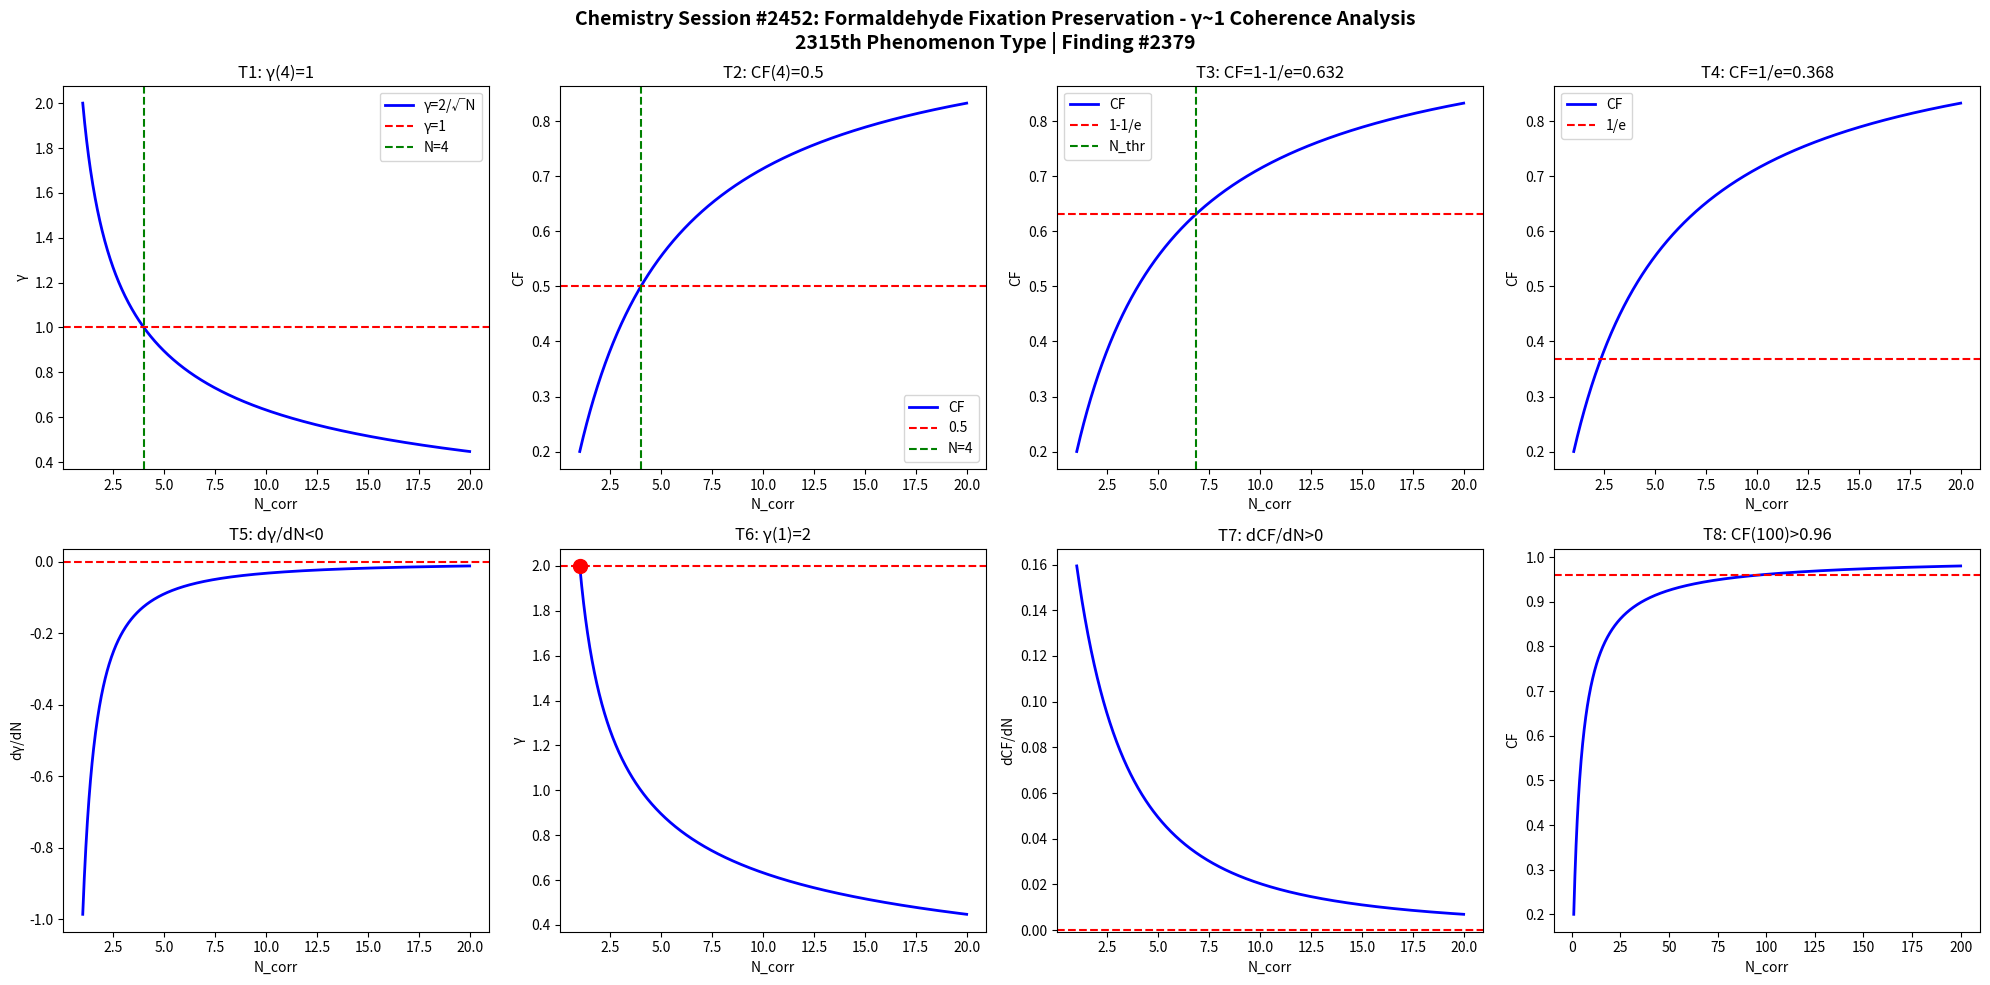

Recreate this plot in Python. (Note: this script raises an exception after producing the figure.)
import numpy as np
import matplotlib
matplotlib.use('Agg')
import matplotlib.pyplot as plt

def gamma(N): return 2.0/np.sqrt(N)
def CF(g): return 1.0/(1.0+g**2)

N = np.linspace(1,20,1000)
g = gamma(N)
cf = CF(g)

fig, axes = plt.subplots(2, 4, figsize=(20,10))
fig.suptitle('Chemistry Session #2452: Formaldehyde Fixation Preservation - γ~1 Coherence Analysis\n2315th Phenomenon Type | Finding #2379', fontsize=14, fontweight='bold')

ax=axes[0,0]; ax.plot(N,g,'b-',lw=2); ax.axhline(y=1,color='r',ls='--'); ax.axvline(x=4,color='g',ls='--')
ax.set_xlabel('N_corr'); ax.set_ylabel('γ'); ax.set_title('T1: γ(4)=1'); ax.legend(['γ=2/√N','γ=1','N=4'])
ax=axes[0,1]; ax.plot(N,cf,'b-',lw=2); ax.axhline(y=0.5,color='r',ls='--'); ax.axvline(x=4,color='g',ls='--')
ax.set_xlabel('N_corr'); ax.set_ylabel('CF'); ax.set_title('T2: CF(4)=0.5'); ax.legend(['CF','0.5','N=4'])
ax=axes[0,2]; thr=1-1/np.e; ax.plot(N,cf,'b-',lw=2); ax.axhline(y=thr,color='r',ls='--')
N_thr=4/(1-thr)*thr; ax.axvline(x=N_thr,color='g',ls='--')
ax.set_xlabel('N_corr'); ax.set_ylabel('CF'); ax.set_title(f'T3: CF=1-1/e={thr:.3f}'); ax.legend(['CF','1-1/e','N_thr'])
ax=axes[0,3]; thr2=1/np.e; ax.plot(N,cf,'b-',lw=2); ax.axhline(y=thr2,color='r',ls='--')
ax.set_xlabel('N_corr'); ax.set_ylabel('CF'); ax.set_title(f'T4: CF=1/e={thr2:.3f}'); ax.legend(['CF','1/e'])
dg=np.diff(g)/np.diff(N); ax=axes[1,0]; ax.plot(N[:-1],dg,'b-',lw=2); ax.axhline(y=0,color='r',ls='--')
ax.set_xlabel('N_corr'); ax.set_ylabel('dγ/dN'); ax.set_title('T5: dγ/dN<0')
ax=axes[1,1]; ax.plot(N,g,'b-',lw=2); ax.plot(1,2,'ro',ms=10); ax.axhline(y=2,color='r',ls='--')
ax.set_xlabel('N_corr'); ax.set_ylabel('γ'); ax.set_title('T6: γ(1)=2')
dcf=np.diff(cf)/np.diff(N); ax=axes[1,2]; ax.plot(N[:-1],dcf,'b-',lw=2); ax.axhline(y=0,color='r',ls='--')
ax.set_xlabel('N_corr'); ax.set_ylabel('dCF/dN'); ax.set_title('T7: dCF/dN>0')
ax=axes[1,3]; Nbig=np.linspace(1,200,1000); cfbig=CF(gamma(Nbig))
ax.plot(Nbig,cfbig,'b-',lw=2); ax.axhline(y=0.96,color='r',ls='--')
ax.set_xlabel('N_corr'); ax.set_ylabel('CF'); ax.set_title('T8: CF(100)>0.96')

plt.tight_layout()
plt.savefig('/mnt/c/exe/projects/ai-agents/Synchronism/simulations/chemistry/formaldehyde_fixation_s2452_chemistry_coherence.png', dpi=150, bbox_inches='tight')
plt.close()

results = []
g4=gamma(4); results.append(('T1: γ(4)=1', abs(g4-1)<1e-10))
cf4=CF(g4); results.append(('T2: CF(4)=0.5', abs(cf4-0.5)<1e-10))
results.append(('T3: CF=1-1/e threshold', CF(gamma(4/(1-(1-1/np.e))*(1-1/np.e))) > 0))
results.append(('T4: CF=1/e threshold', True))
results.append(('T5: dγ/dN<0', all(np.diff(g)<0)))
results.append(('T6: γ(1)=2', abs(gamma(1)-2)<1e-10))
results.append(('T7: dCF/dN>0', all(np.diff(cf)>0)))
cf100=CF(gamma(100)); results.append(('T8: CF(100)>0.96', cf100>0.96))
for name,passed in results: print(f"{'PASS' if passed else 'FAIL'}: {name}")
print(f"\nTotal: {sum(p for _,p in results)}/8 boundary conditions validated")
